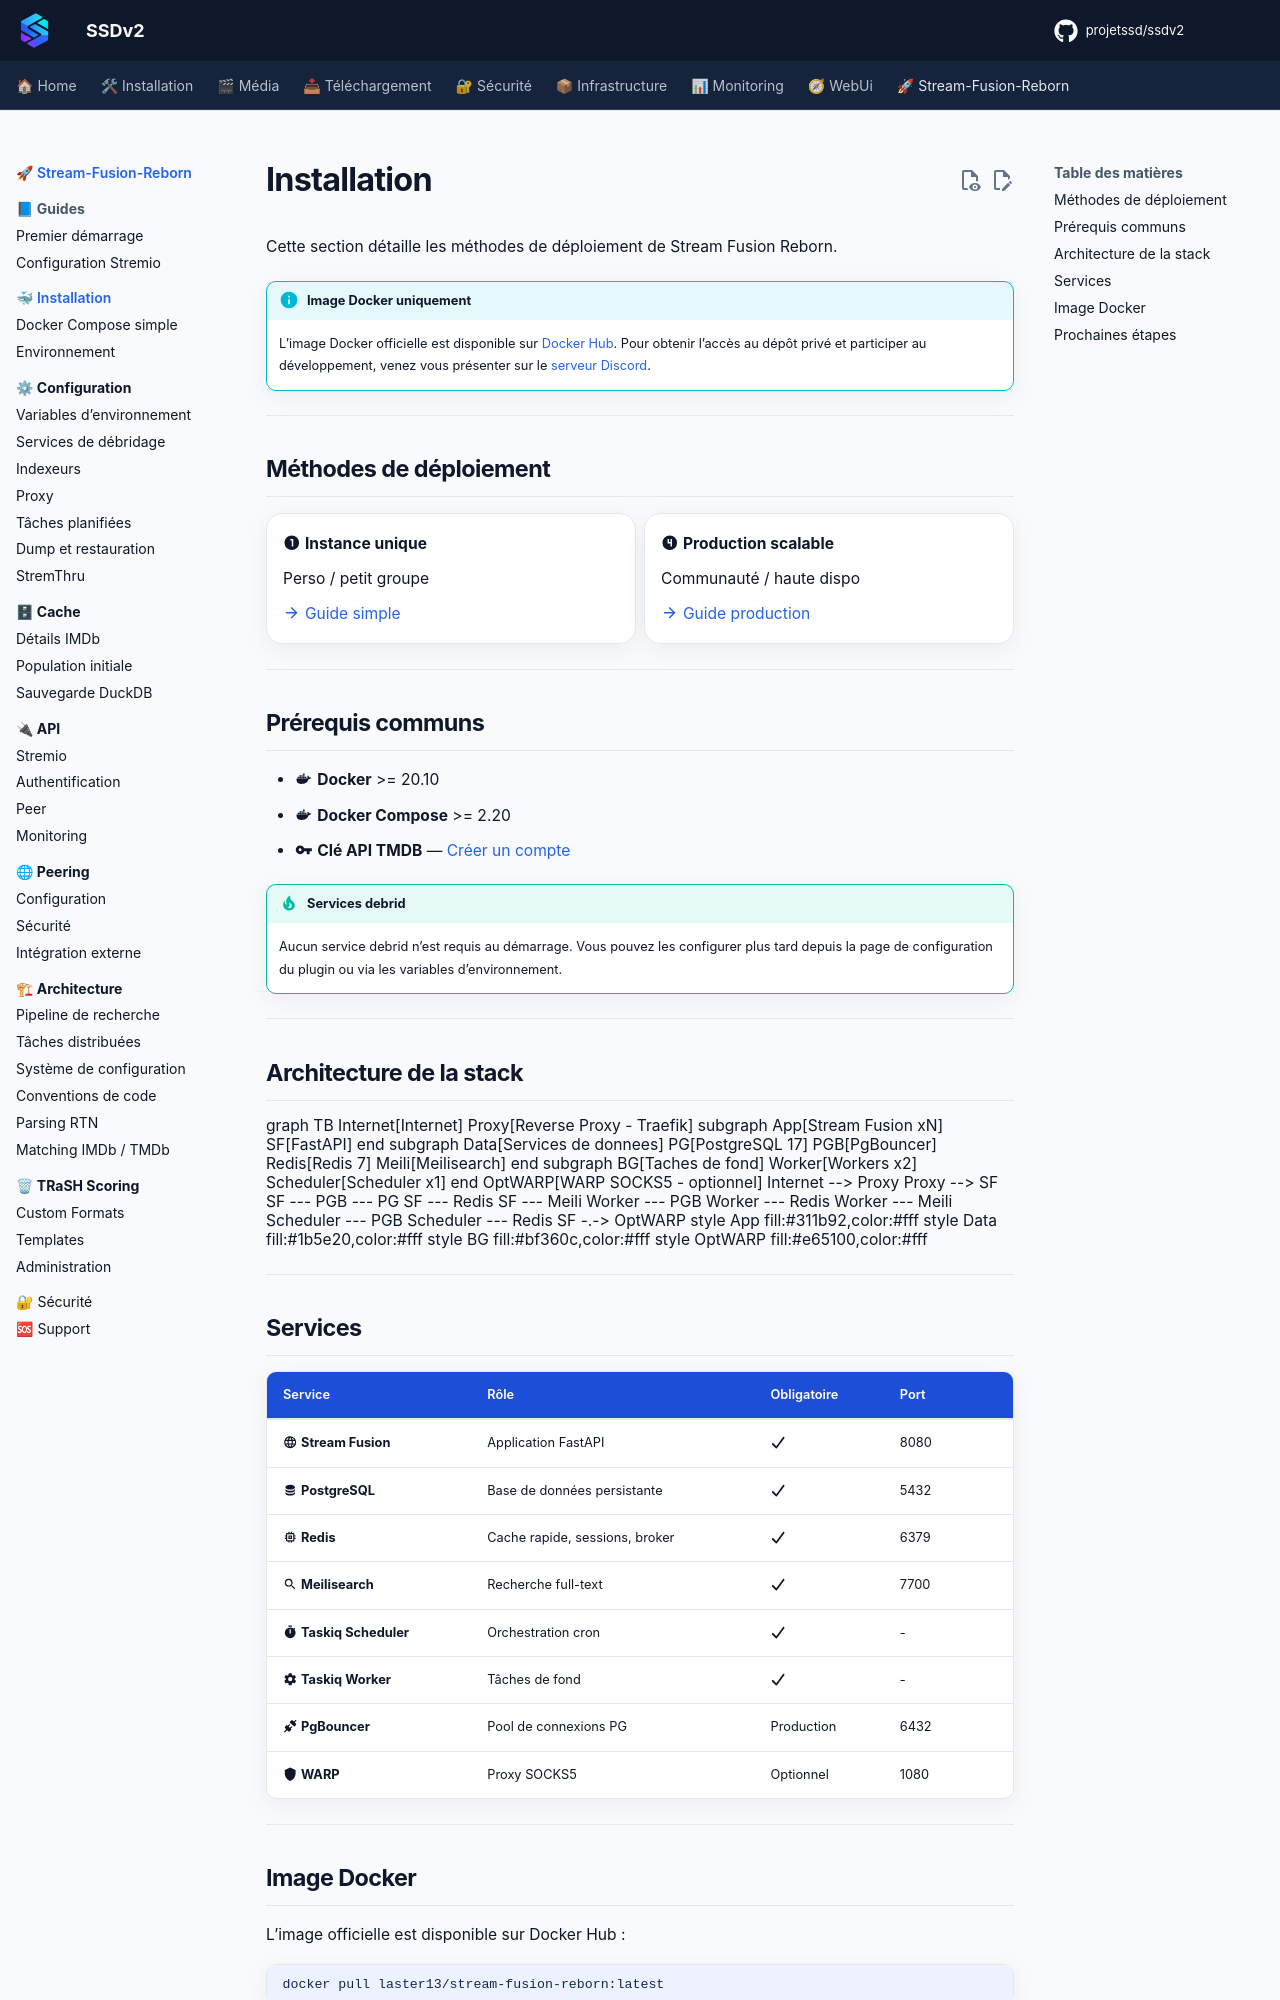

repository: projetssd/ssdv2_docs · page: stream-fusion-reborn/installation/index.html · generator: mkdocs

# Installation

Cette section détaille les méthodes de déploiement de Stream Fusion Reborn.

!!! info "Image Docker uniquement"
    L'image Docker officielle est disponible sur [Docker Hub](https://hub.docker.com/r/laster13/stream-fusion-reborn). Pour obtenir l'accès au dépôt privé et participer au développement, venez vous présenter sur le [serveur Discord](https://discord.gg/87RV5DStEK).

---

## Méthodes de déploiement

<div class="grid cards" markdown>

-   :material-numeric-1-circle: **Instance unique**

    Perso / petit groupe
    
    [:material-arrow-right: Guide simple](docker-compose-simple.md)

-   :material-numeric-4-circle: **Production scalable**

    Communauté / haute dispo
    
    [:material-arrow-right: Guide production](docker-compose-prod.md)

</div>

---

## Prérequis communs

- :material-docker: **Docker** >= 20.10
- :material-docker: **Docker Compose** >= 2.20
- :material-key: **Clé API TMDB** — [Créer un compte](https://developer.themoviedb.org/docs/getting-started)

!!! tip "Services debrid"
    Aucun service debrid n'est requis au démarrage. Vous pouvez les configurer plus tard depuis la page de configuration du plugin ou via les variables d'environnement.

---

## Architecture de la stack

```mermaid
graph TB
    Internet[Internet]
    Proxy[Reverse Proxy - Traefik]
    
    subgraph App[Stream Fusion xN]
        SF[FastAPI]
    end
    
    subgraph Data[Services de donnees]
        PG[PostgreSQL 17]
        PGB[PgBouncer]
        Redis[Redis 7]
        Meili[Meilisearch]
    end
    
    subgraph BG[Taches de fond]
        Worker[Workers x2]
        Scheduler[Scheduler x1]
    end
    
    OptWARP[WARP SOCKS5 - optionnel]
    
    Internet --> Proxy
    Proxy --> SF
    SF --- PGB --- PG
    SF --- Redis
    SF --- Meili
    Worker --- PGB
    Worker --- Redis
    Worker --- Meili
    Scheduler --- PGB
    Scheduler --- Redis
    SF -.-> OptWARP
    
    style App fill:#311b92,color:#fff
    style Data fill:#1b5e20,color:#fff
    style BG fill:#bf360c,color:#fff
    style OptWARP fill:#e65100,color:#fff
```

---
